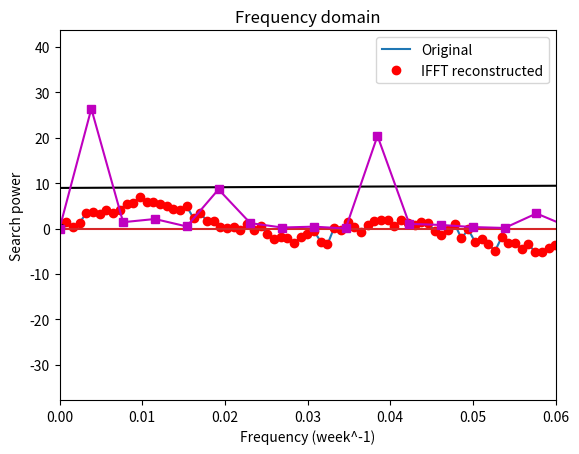

The matplotlib source for this figure:
import numpy as  np 
import matplotlib.pyplot as plt
import scipy.io as sio
import scipy.fftpack
import scipy.signal
import scipy.io.wavfile
import copy

## Generate a multispectral noisy signal 

# simulation parameters 
srate = 1234 # in Hz
npnts = srate*2 # 2 seconds
time = np.arange(0,npnts)/srate

# frequencies to include
frex = [ 12, 18, 30 ]

signal = np.zeros(len(time))

# loop over frequencies to create signal 
for fi in range(0, len(frex)):
    signal = signal + (fi+1)*np.sin(2*np.pi*frex[fi]*time)

# add some noise
signal = signal + np.random.randn(len(signal))

# amplitude spectrum via Fourier transform
signalX = scipy.fftpack.fft(signal)
signalAmp = 2*np.abs(signalX)/npnts # extracting amplitude from complex fourier transform and then normalizing to retrieve the units of original signal

# vector of frequencies in Hz
hz = np.linspace(0, srate/2, int(np.floor(npnts/2)+1)) # Nyquist is sample rate / 2 and number of frequency bins is number of timepoints / 2 + 1

# plots
plt.plot(time, signal, label='Original')
plt.plot(time, np.real(scipy.fftpack.ifft(signalX)), 'ro', label='IFFT reconstructed')

plt.xlabel('Time (s)')
plt.ylabel('Amplitude')
plt.title('Time domain')
plt.legend()
plt.show()

plt.stem(hz, signalAmp[0:len(hz)], 'k')
plt.xlim([0, np.max(frex)*3])
plt.xlabel('Frequency (Hz)')
plt.ylabel('Amplitude')
plt.title('Frequency domain')
plt.show()


## example with real data

# data downloaded from https://trends.google.com/trends/explore?date=today%205-y&geo=US&q=signal%20processing
searchdata = [69,77,87,86,87,71,70,92,83,73,76,78,56,75,68,60,30,44,58,69,82,76,73,60,71,86,72,55,56,65,73,71,71,71,62,65,57,54,54,60,49,59,58,46,50,62,60,65,67,60,70,89,78,94,86,80,81,73,100,95,78,75,64,80,53,81,73,66,26,44,70,85,81,91,85,79,77,80,68,67,51,78,85,76,72,87,65,59,60,64,56,52,71,77,53,53,49,57,61,42,58,65,67,93,88,83,89,60,79,72,79,69,78,85,72,85,51,73,73,52,41,27,44,68,77,71,49,63,72,73,60,68,63,55,50,56,58,74,51,62,52,47,46,38,45,48,44,46,46,51,38,44,39,47,42,55,52,68,56,59,69,61,51,61,65,61,47,59,47,55,57,48,43,35,41,55,50,76,56,60,59,62,56,58,60,58,61,69,65,52,55,64,42,42,54,46,47,52,54,44,31,51,46,42,40,51,60,53,64,58,63,52,53,51,56,65,65,61,61,62,44,51,54,51,42,34,42,33,55,67,57,62,55,52,48,50,48,49,52,53,54,55,48,51,57,46,45,41,55,44,34,40,38,41,31,41,41,40,53,35,31]
N = len(searchdata)

# possible normalizations
searchdata = searchdata - np.mean(searchdata)

# power 
searchpow = np.abs( scipy.fftpack.fft( searchdata)/N)**2
hz = np.linspace(0, 0.5, int(np.floor(N/2)+1)) 

plt.plot(searchdata,'k-')
plt.xlabel('Time (weeks)')
plt.ylabel('Search volume')
plt.show()

plt.plot(hz, searchpow[0:len(hz)], 'ms-')
plt.xlabel('Frequency (week^-1)') # was having trouble interpreting the plotting trick. Plotting frequency as 1/week
plt.ylabel('Search power')
plt.xlim([0, 0.06])
plt.show()

1/0.039

